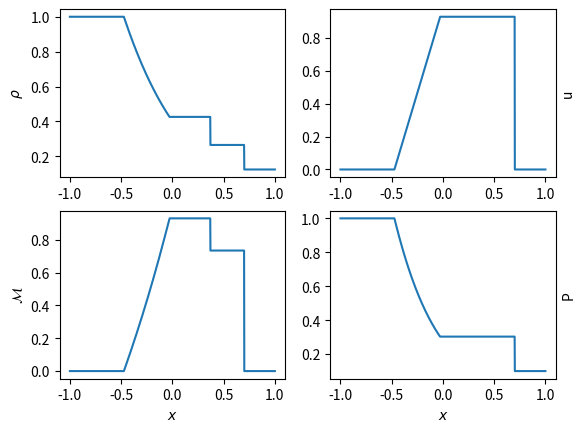

Write Python code to recreate this figure.
#!/usr/bin/env python3

"""
Calculate exact solution to the Riemann problem for the Euler equations.
"""

from scipy import optimize
from matplotlib import pyplot as plt
import math
import numpy as np

g = 7.0 / 5.0
ge = -2.0 * g / (g - 1.0)

time = 0.4

# Left and right States primitive variables (rho, u, p)

priml = [1.0, 0.0, 1.0]
primr = [0.125, 0.0, 0.1]

# left state
u4 = priml[1]
p4 = priml[2]
a4 = math.sqrt(g * priml[2] / priml[0])

# right state
u1 = primr[1]
p1 = primr[2]
a1 = math.sqrt(g * primr[2] / primr[0])

# pressure ratio across initial discontinuity
p41 = priml[2] / primr[2]

# Riemann problem - high pressure on left, low pressure on right
# 4 states separated by Head (H) and tail (T) of rarefaction fan
# Contact discontinuity (CD) and shock (S)
# H and T move left, CD and S move right
# ---------------------
# 4 |||| 3  | 2 | 1
# ---------------------
#   H  T    CD  S
# see Laney, C.B. "Computational Gas Dynamics" Eq. 5.6

# Solve for the pressure ratio p21 across the shock connecting states 2 and 1


def f(p21):
    return (
        p21
        * (
            1.0
            + (g - 1.0)
            / (2.0 * a4)
            * (
                u4
                - u1
                - a1
                / g
                * (p21 - 1.0)
                / math.sqrt((g + 1.0) / (2.0 * g) * (p21 - 1.0) + 1.0)
            )
        )
        ** (-2.0 * g / (g - 1.0))
        - p41
    )


# use root finder (Secant method)
p21_0 = 0.5 * p41
# p21 = optimize.newton(f, p21_0)
result = optimize.newton(f, p21_0, full_output=True)
p21 = result[0]
print("Root finder # of iterations: ", result[1].iterations)

# state 2
p2 = p21 * p1
a2 = a1 * math.sqrt(
    p21 * (((g + 1.0) / (g - 1.0)) + p21) / (1.0 + (g + 1.0) / (g - 1.0) * p21)
)
u2 = u4 + 2.0 * a4 / (g - 1.0) * (1.0 - (p21 / p41) ** ((g - 1.0) / (2.0 * g)))
rho2 = g * p2 / a2**2

# shock speed separating states 1 and 2
u_shock = u1 + a1 * math.sqrt((g + 1.0) / (2.0 * g) * (p21 - 1.0) + 1.0)

# contact discontinuity between states 2 and 3
u_cd = u2
u3 = u2
p3 = p2
a3 = 0.5 * (g - 1.0) * (u4 - u3 + 2.0 * a4 / (g - 1.0))
rho3 = g * p3 / a3**2

# Solution inside rarefaction wave

# speed of head of rarefaction fan
u_head = u4 - a4

# speed of tail of rarefaction fan
u_tail = u3 - a3


def u(x, t):
    # print(x / t, u_head, u_tail, u_cd, u_shock)
    if x / t <= u_head:
        return u4
    elif (x / t > u_head) and (x / t <= u_tail):
        return 2.0 / (g + 1.0) * (x / t + 0.5 * (g - 1.0) * u4 + a4)
    elif (x / t > u_tail) and (x / t <= u_cd):
        return u3
    elif (x / t > u_cd) and (x / t <= u_shock):
        return u2
    else:
        return u1


def a(x, t):
    if x / t <= u_head:
        return a4
    elif (x / t > u_head) and (x / t <= u_tail):
        return u(x, t) - x / t
    elif (x / t > u_tail) and (x / t <= u_cd):
        return a3
    elif (x / t > u_cd) and (x / t <= u_shock):
        return a2
    else:
        return a1


def p(x, t):
    if x / t <= u_head:
        return p4
    elif (x / t > u_head) and (x / t <= u_tail):
        return p4 * (a(x, t) / a4) ** (2.0 * g / (g - 1.0))
    elif (x / t > u_tail) and (x / t <= u_cd):
        return p3
    elif (x / t > u_cd) and (x / t <= u_shock):
        return p2
    else:
        return p1


def rho(x, t):
    return g * p(x, t) / a(x, t) ** 2


xi = np.linspace(-1.0, 1.0, 1000)
ui = np.zeros_like(xi)
ai = np.zeros_like(xi)
pi = np.zeros_like(xi)
rhoi = np.zeros_like(xi)


for i in range(len(ui)):
    ui[i] = u(xi[i], time)
    ai[i] = a(xi[i], time)
    pi[i] = p(xi[i], time)
    rhoi[i] = rho(xi[i], time)
# print(xi, ui)

# f = plt.figure()
# ax = f.add_subplot(111)
# ax.yaxis.tick_right()

f = plt.figure(1)

ax = f.add_subplot(221)
plt.plot(xi, rhoi)
plt.ylabel(r"$\rho$")

ax = f.add_subplot(222)
# ax.yaxis.tick_right()
ax.yaxis.set_label_position("right")
plt.plot(xi, ui)
plt.ylabel(r"u")

ax = f.add_subplot(223)
plt.plot(xi, ui / ai)
plt.xlabel(r"$x$")
plt.ylabel(r"$\mathcal{M}$")

ax = f.add_subplot(224)
plt.plot(xi, pi)
plt.xlabel(r"$x$")
# ax.yaxis.tick_right()
ax.yaxis.set_label_position("right")
plt.ylabel(r"P")

plt.show()
